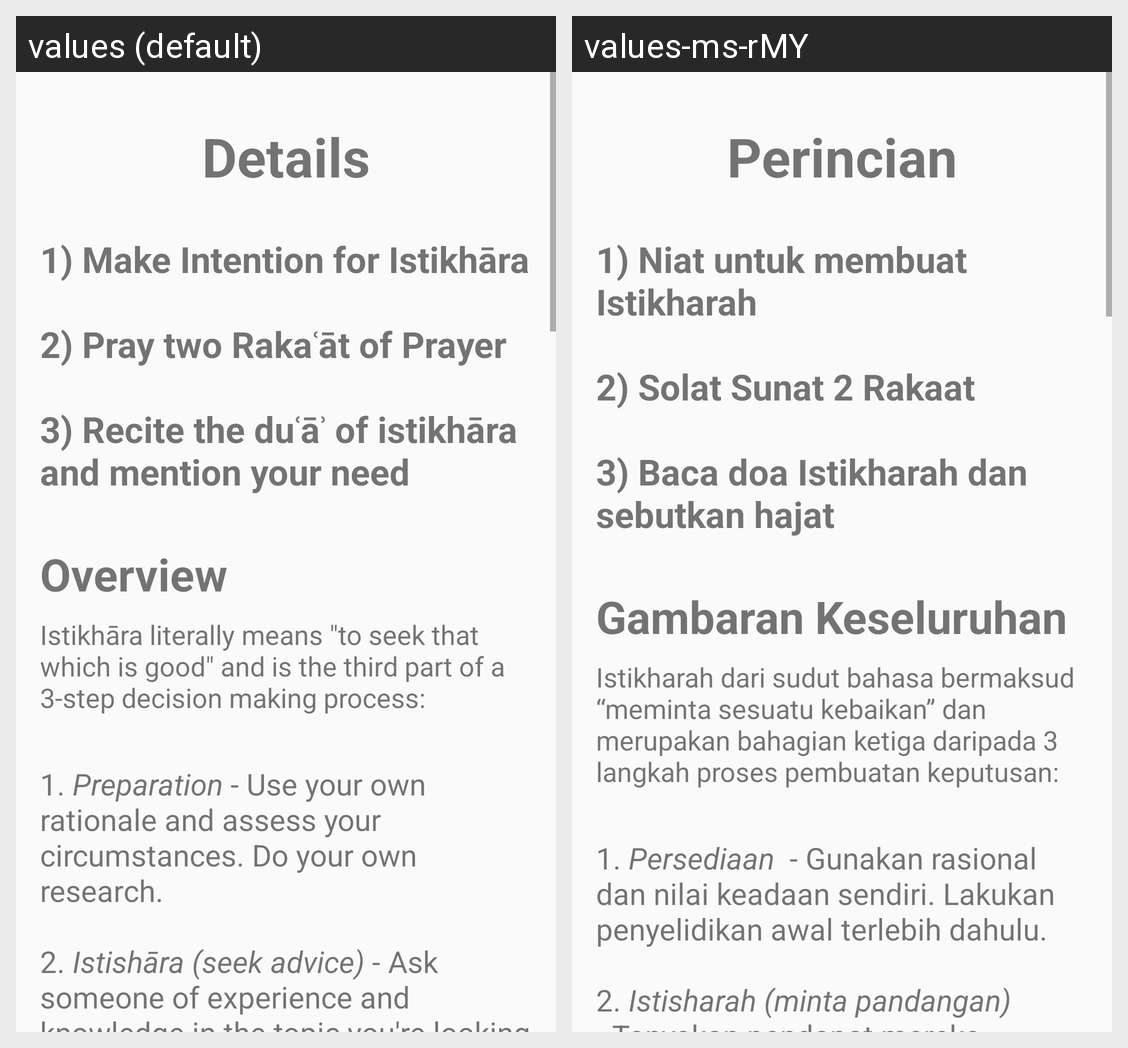

This grid shows one Android layout under two languages. Give, for every string resource on the screen, its name, the default text and each shown locale's text.
Android screen res/layout/activity_details.xml rendered under 2 locales, left to right: values (default), values-ms-rMY. Device: Nexus 5 (rendered at 1080×1920; each locale shown at half size, 540×960, under a caption strip naming it); theme Theme.AppCompat.Light.NoActionBar.
Strings drawn on this screen, with the default value and each locale's value (text and hints the layout hard-codes, and strings that could not be matched under every locale, appear in the picture but are not listed):

details_button
  values: Details
  values-ms-rMY: Perincian

steps
  values: 1) Make Intention for Istikhāra 
      
      2) Pray two Rakaʿāt of Prayer 
      
      3) Recite the duʿāʾ of istikhāra and mention your need
  values-ms-rMY: 1) Niat untuk membuat Istikharah
      
      2) Solat Sunat 2 Rakaat
      
      3) Baca doa Istikharah dan sebutkan hajat

overview_header
  values: Overview
  values-ms-rMY: Gambaran Keseluruhan

overview_subheader
  values: Istikhāra literally means "to seek that which is good" and is the third part of a 3-step decision making process:
  values-ms-rMY: Istikharah dari sudut bahasa bermaksud “meminta sesuatu kebaikan” dan merupakan bahagian ketiga daripada 3 langkah proses pembuatan keputusan:
